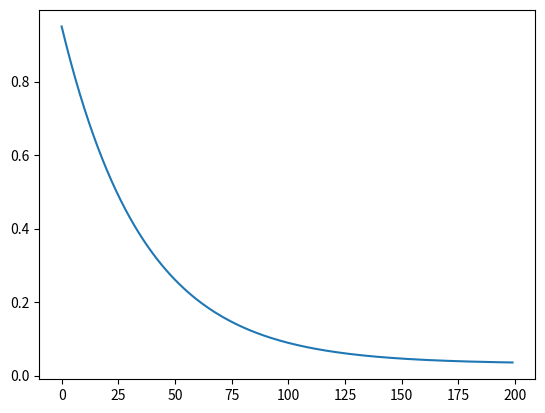

Reproduce this figure in Python.
# -*- coding: utf-8 -*-
"""
Created on Sun Apr 21 21:18:42 2019

[redacted]
"""
import numpy as np
import matplotlib.pyplot as plt

n_bits = 32
n_variaveis = 10
n_geracoes = 200
prob_mutacao_min = n_bits*n_variaveis/10000 # quando tiver 5 constantes de tempo, sera mutado 1bit por individuo
prob_mutacao_max = 0.95
constante_tempo_mutacao = n_geracoes*90/(5*100) # e atingio 5 constantes de tempo em 70% do total de geracoes
y = []
for i in range(0,200):
    y.append(prob_mutacao_min + (prob_mutacao_max-prob_mutacao_min)*np.exp(-i/constante_tempo_mutacao))
plt.plot(y)
plt.show()